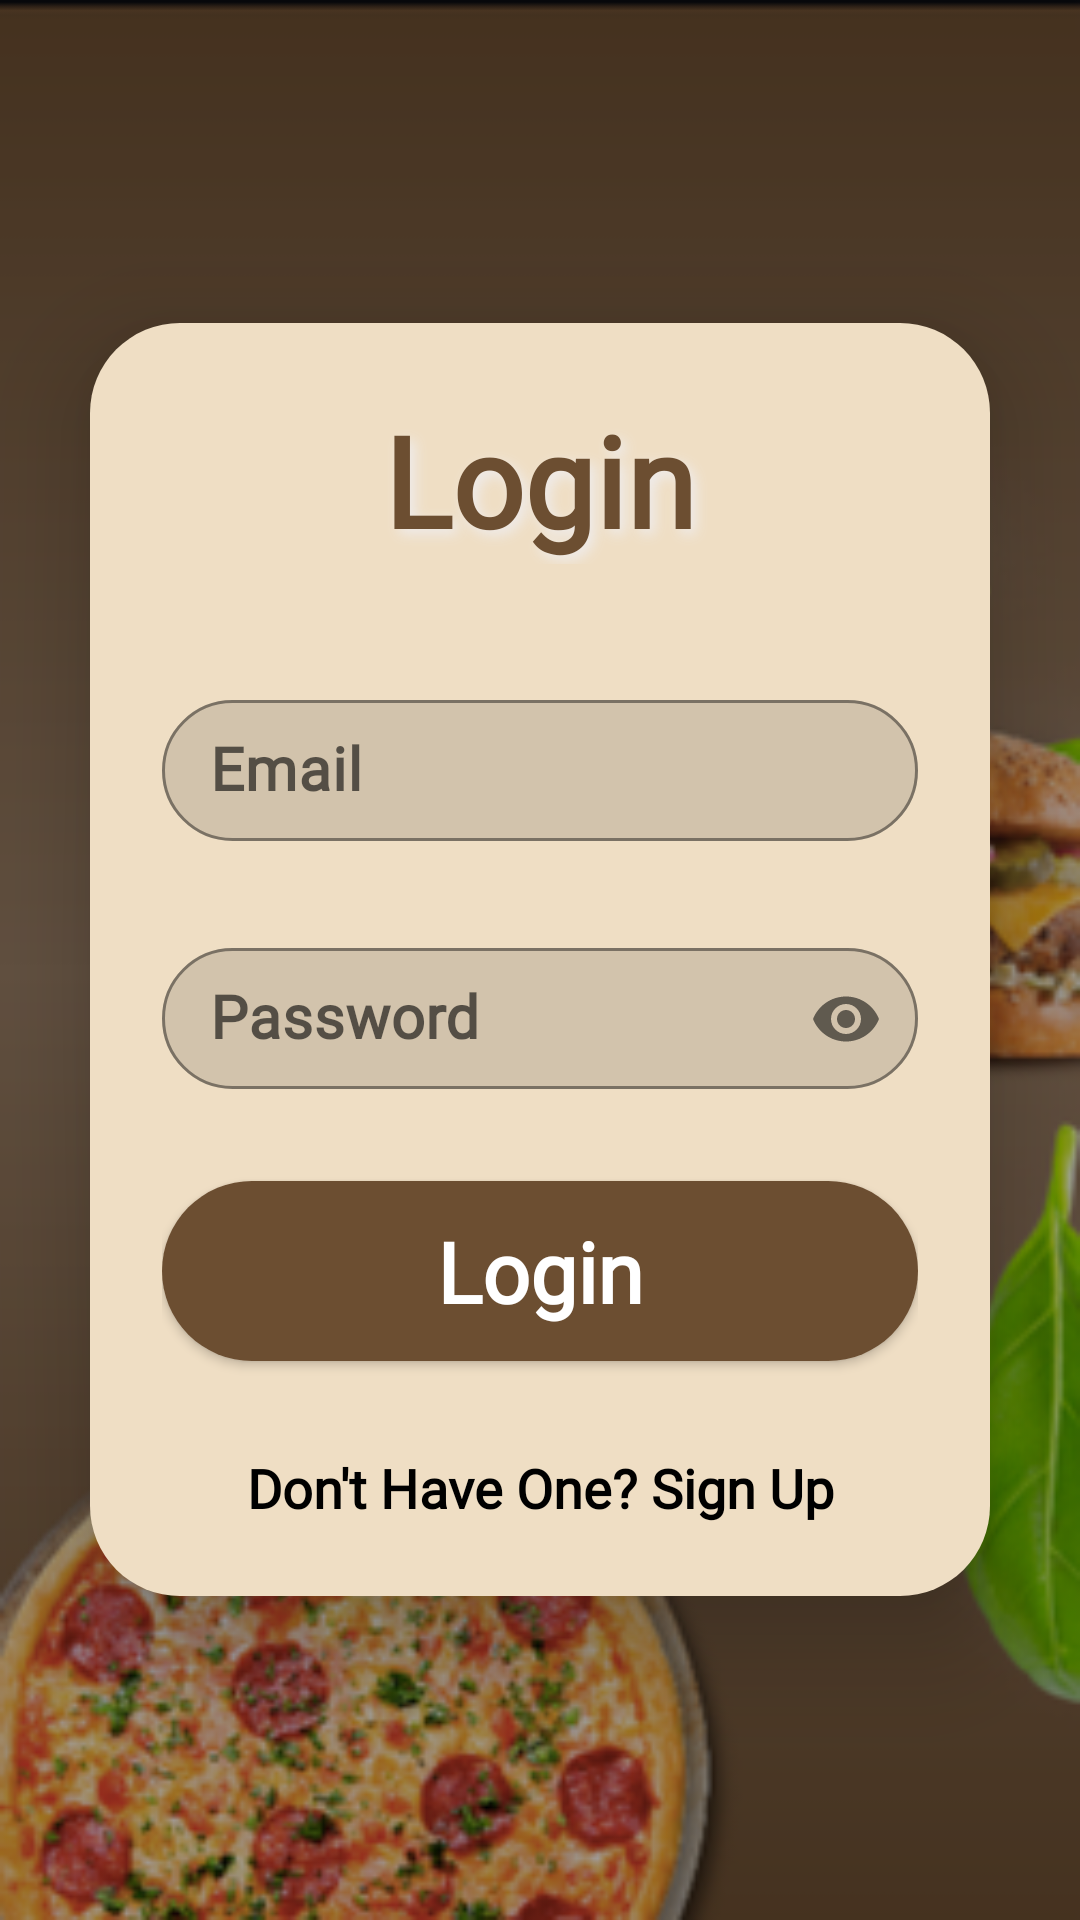

Produce the Android XML layout that renders to this screen, including the resource entries it uses.
<!-- AndroidManifest.xml: application theme Theme.RecipeApp -->
<!-- res/layout/fragment_login.xml -->
<?xml version="1.0" encoding="utf-8"?>
<LinearLayout xmlns:android="http://schemas.android.com/apk/res/android"
    xmlns:app="http://schemas.android.com/apk/res-auto"
    xmlns:tools="http://schemas.android.com/tools"
    android:id="@+id/login_fragment"
    android:layout_width="match_parent"
    android:background="@drawable/program_background"
    android:layout_height="match_parent"
    android:gravity="center"
    android:orientation="vertical"
    tools:context=".authenticate.loginfragment.LoginFragment">

    <androidx.cardview.widget.CardView
        android:layout_width="match_parent"
        android:layout_height="wrap_content"
        android:layout_margin="30dp"
        android:background="@android:color/transparent"
        app:cardBackgroundColor="@android:color/transparent"
        app:cardCornerRadius="30dp"
        app:cardElevation="20dp">

        <LinearLayout
            android:layout_width="match_parent"
            android:layout_height="wrap_content"
            android:layout_gravity="center_horizontal"
            android:background="#EFDEC4"
            android:orientation="vertical"
            android:padding="24dp">

            <TextView
                android:id="@+id/loginTv"
                style="@style/Heading"
                android:layout_width="match_parent"
                android:layout_height="wrap_content"
                android:shadowColor="#EFECEC"
                android:text="@string/login"
                android:textAlignment="center"
                android:textColor="#6C4E31"
                android:textSize="42sp" />

            <com.google.android.material.textfield.TextInputLayout
                android:layout_width="match_parent"
                android:layout_height="wrap_content"
                android:layout_marginTop="40dp"
                app:boxBackgroundMode="outline"
                app:boxCornerRadiusBottomEnd="30dp"
                app:boxCornerRadiusBottomStart="30dp"
                app:boxCornerRadiusTopEnd="30dp"
                app:boxCornerRadiusTopStart="30dp"
                app:boxStrokeColor="#000000"
                app:endIconMode="none"
                app:hintTextColor="@color/black">

                <com.google.android.material.textfield.TextInputEditText
                    android:id="@+id/username"
                    android:layout_width="match_parent"
                    android:layout_height="wrap_content"
                    android:backgroundTint="#040404"
                    android:drawableStart="@drawable/baseline_person_24"
                    android:drawablePadding="8dp"
                    android:drawableTint="@color/black"
                    android:fontFamily="@font/poppins_medium"
                    android:foregroundTint="#000000"
                    android:hint="@string/email_hint"
                    android:padding="10dp"
                    android:textColor="@color/black"
                    android:textColorLink="@color/black"
                    android:textSize="20sp"
                    android:textStyle="bold" />
            </com.google.android.material.textfield.TextInputLayout>

            <com.google.android.material.textfield.TextInputLayout
                android:layout_width="match_parent"
                android:layout_height="wrap_content"
                android:layout_marginTop="30dp"
                app:boxBackgroundMode="outline"
                app:boxCornerRadiusBottomEnd="30dp"
                app:boxCornerRadiusBottomStart="30dp"
                app:boxCornerRadiusTopEnd="30dp"
                app:boxCornerRadiusTopStart="30dp"
                app:boxStrokeColor="#000000"
                app:endIconMode="password_toggle">

                <com.google.android.material.textfield.TextInputEditText
                    android:id="@+id/password"
                    android:layout_width="match_parent"
                    android:layout_height="wrap_content"
                    android:backgroundTint="#000000"
                    android:drawableStart="@drawable/baseline_lock_24"
                    android:drawablePadding="8dp"
                    android:drawableTint="@color/black"
                    android:fontFamily="@font/poppins_medium"
                    android:hint="@string/password_hint"
                    android:inputType="textPassword"
                    android:padding="10dp"
                    android:textColor="@color/black"
                    android:textColorHint="@color/black"
                    android:textSize="20sp"
                    android:textStyle="bold" />
            </com.google.android.material.textfield.TextInputLayout>


            <Button
                android:id="@+id/loginBtn"
                android:layout_width="match_parent"
                android:layout_height="60dp"
                android:layout_marginTop="30dp"
                android:background="@drawable/sign_up"
                android:fontFamily="@font/poppins"
                android:text="@string/login"
                android:textAllCaps="false"
                android:textColor="@color/white"
                android:textSize="28sp"
                android:textStyle="bold"
                app:cornerRadius="30dp" />

            <TextView
                android:id="@+id/signup_text"
                android:layout_width="match_parent"
                android:layout_height="wrap_content"
                android:layout_marginTop="30dp"
                android:fontFamily="@font/poppins_medium"
                android:text="@string/don_t_have_one_sign_up"
                android:textAlignment="center"
                android:textColor="@android:color/black"
                android:textSize="18sp"
                android:textStyle="bold" />


        </LinearLayout>
    </androidx.cardview.widget.CardView>

</LinearLayout>
<!-- resources referenced by this layout -->
<resources>
  <color name="black">#FF000000</color>
  <color name="white">#FFFFFFFF</color>
  <!-- drawable program_background: png bitmap (drawable, 123651 bytes) -->
  <!-- drawable sign_up (drawable) -->
  <?xml version="1.0" encoding="utf-8"?>
  <shape
      android:shape="rectangle"
      xmlns:android="http://schemas.android.com/apk/res/android">
      <solid
          android:color="#6C4E31"/>
      
      
      
      <corners
          android:radius="30dp"/>
  
  </shape>
  <string name="don_t_have_one_sign_up">Don\'t Have One? Sign Up</string>
  <string name="email_hint">Email</string>
  <string name="login">Login</string>
  <string name="password_hint">Password</string>
  <style name="Heading">
          <item name="android:fontFamily">@font/lobster</item>
          <item name="android:textStyle">bold</item>
         <item name="android:shadowColor">#000000</item>
         <item name="android:shadowDx">5</item>
         <item name="android:shadowDy">5</item>
         <item name="android:shadowRadius">10</item>
        <item name="android:textColor">@color/white</item>
      <item name="android:textSize">48sp</item>
      </style>
  <style name="Theme.RecipeApp" parent="Base.Theme.RecipeApp">
          <item name="android:textColor">@color/defaultLightColor</item>
          <item name="android:statusBarColor">@color/defaultLightColor</item>
          <item name="colorPrimary">@color/defaultLightColor</item>
          <item name="colorOnPrimary">@color/white</item>
          <item name="colorSurface">@color/white</item>
          <item name="colorOnSurface">@color/black</item>
          <item name="toolbarStyle">@color/defaultLightColor</item>
      </style>
  <style name="Base.Theme.RecipeApp" parent="Theme.MaterialComponents.Light.NoActionBar">
          
          
      </style>
  <color name="defaultLightColor">#6C4E31</color>
</resources>
